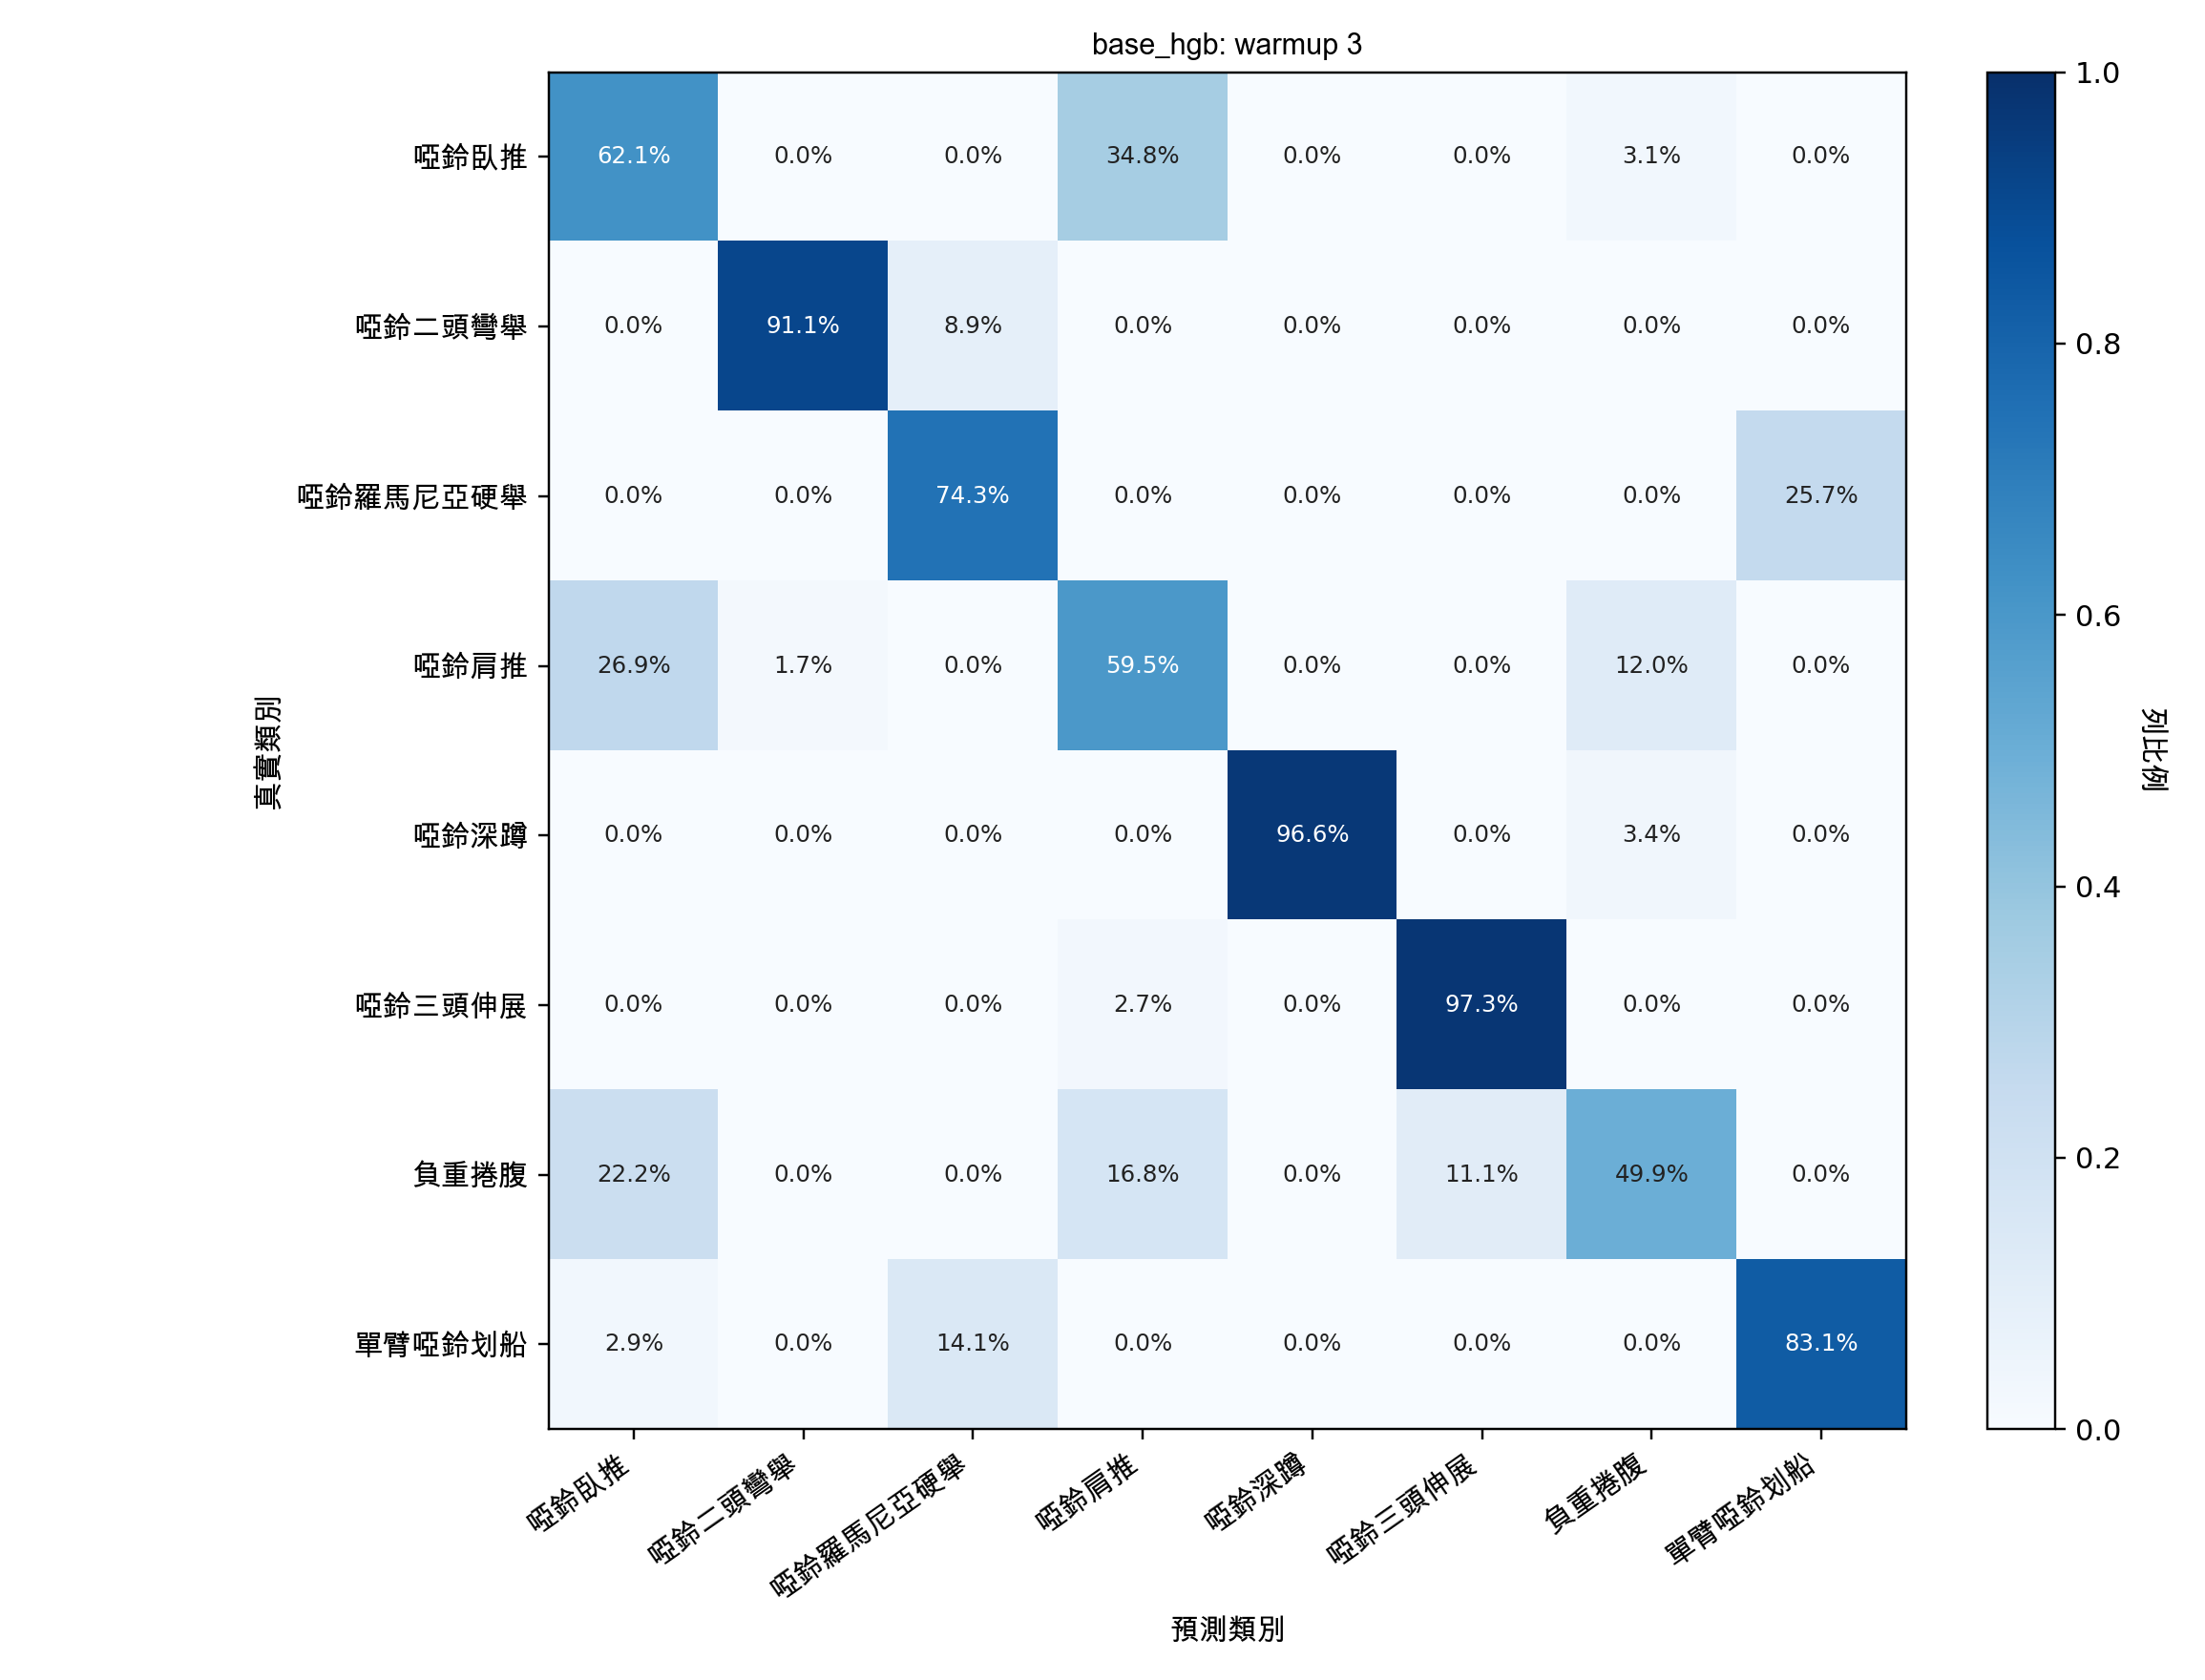

Data behind this chart, as committed beside it:
, db_bench_press, db_biceps_curl, db_rdl, db_shoulder_press, db_squat, db_triceps_curl, db_weighted_crunch, one_arm_db_row
db_bench_press, 0.6212, 0.000000, 0.000000, 0.3481, 0.000000, 0.000000, 0.03075, 0.000000
db_biceps_curl, 0.000000, 0.9109, 0.08906, 0.000000, 0.000000, 0.000000, 0.000000, 0.000000
db_rdl, 0.000000, 0.000000, 0.7426, 0.000000, 0.000000, 0.000000, 0.000000, 0.2574
db_shoulder_press, 0.2688, 0.01662, 0.000000, 0.5949, 0.000000, 0.000000, 0.1197, 0.000000
db_squat, 0.000000, 0.000000, 0.000000, 0.000000, 0.9655, 0.000000, 0.03447, 0.000000
db_triceps_curl, 0.000000, 0.000000, 0.000000, 0.02676, 0.000000, 0.9732, 0.000000, 0.000000
db_weighted_crunch, 0.2219, 0.000000, 0.000000, 0.1681, 0.000000, 0.1112, 0.4988, 0.000000
one_arm_db_row, 0.02865, 0.000000, 0.1408, 0.000000, 0.000000, 0.000000, 0.000000, 0.8306
